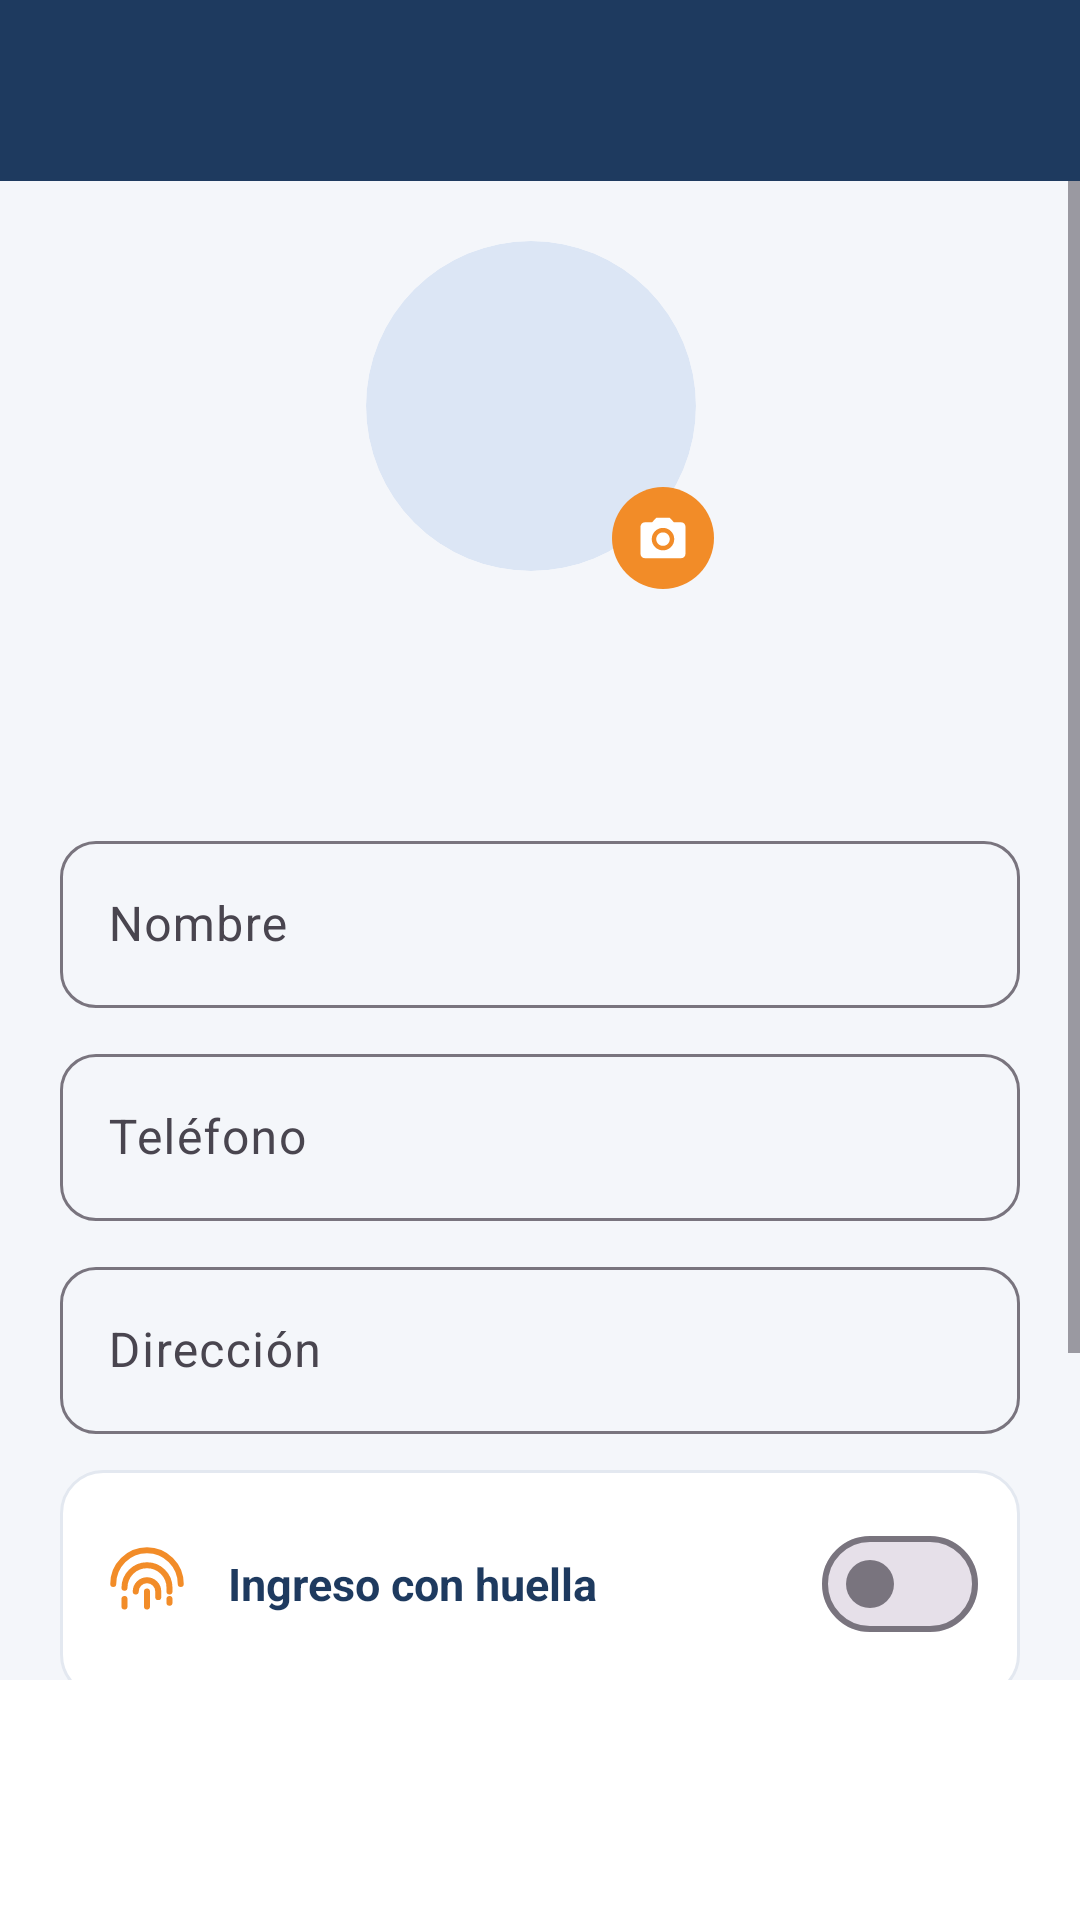

Produce the Android XML layout that renders to this screen, including the resource entries it uses.
<!-- AndroidManifest.xml: application theme Theme.DotaPro -->
<!-- res/layout/activity_profile.xml -->
<?xml version="1.0" encoding="utf-8"?>
<LinearLayout xmlns:android="http://schemas.android.com/apk/res/android"
    xmlns:app="http://schemas.android.com/apk/res-auto"
    android:layout_width="match_parent"
    android:layout_height="match_parent"
    android:background="@color/dp_bg"
    android:orientation="vertical">

    <include
        android:id="@+id/toolbar"
        layout="@layout/include_toolbar"
        android:layout_width="match_parent"
        android:layout_height="wrap_content" />

    <ScrollView
        android:layout_width="match_parent"
        android:layout_height="0dp"
        android:layout_weight="1">

        <LinearLayout
            android:layout_width="match_parent"
            android:layout_height="wrap_content"
            android:orientation="vertical"
            android:padding="20dp">

            <FrameLayout
                android:layout_width="116dp"
                android:layout_height="116dp"
                android:layout_gravity="center_horizontal">

                <ImageView
                    android:id="@+id/ivAvatar"
                    android:layout_width="110dp"
                    android:layout_height="110dp"
                    android:background="@drawable/bg_avatar_circle"
                    android:clipToOutline="true"
                    android:padding="26dp"
                    android:src="@drawable/ic_person"
                    app:tint="@color/dp_navy" />

                <ImageView
                    android:id="@+id/ivCamera"
                    android:layout_width="34dp"
                    android:layout_height="34dp"
                    android:layout_gravity="bottom|end"
                    android:background="@drawable/bg_badge"
                    android:padding="8dp"
                    android:src="@drawable/ic_camera"
                    app:tint="@color/dp_white" />
            </FrameLayout>

            <TextView
                android:id="@+id/tvName"
                style="@style/DP.Title"
                android:layout_width="match_parent"
                android:layout_height="wrap_content"
                android:layout_marginTop="12dp"
                android:gravity="center"
                android:textSize="20sp" />

            <TextView
                android:id="@+id/tvSubtitle"
                style="@style/DP.Body"
                android:layout_width="match_parent"
                android:layout_height="wrap_content"
                android:layout_marginTop="2dp"
                android:gravity="center" />

            <com.google.android.material.textfield.TextInputLayout
                style="@style/DP.Input"
                android:layout_width="match_parent"
                android:layout_height="wrap_content"
                android:layout_marginTop="20dp"
                android:hint="Nombre">

                <com.google.android.material.textfield.TextInputEditText
                    android:id="@+id/etName"
                    android:layout_width="match_parent"
                    android:layout_height="wrap_content"
                    android:inputType="textPersonName" />
            </com.google.android.material.textfield.TextInputLayout>

            <com.google.android.material.textfield.TextInputLayout
                style="@style/DP.Input"
                android:layout_width="match_parent"
                android:layout_height="wrap_content"
                android:hint="Teléfono">

                <com.google.android.material.textfield.TextInputEditText
                    android:id="@+id/etPhone"
                    android:layout_width="match_parent"
                    android:layout_height="wrap_content"
                    android:inputType="phone" />
            </com.google.android.material.textfield.TextInputLayout>

            <com.google.android.material.textfield.TextInputLayout
                style="@style/DP.Input"
                android:layout_width="match_parent"
                android:layout_height="wrap_content"
                android:hint="Dirección">

                <com.google.android.material.textfield.TextInputEditText
                    android:id="@+id/etAddress"
                    android:layout_width="match_parent"
                    android:layout_height="wrap_content"
                    android:inputType="textPostalAddress" />
            </com.google.android.material.textfield.TextInputLayout>

            <LinearLayout
                style="@style/DP.Card"
                android:layout_width="match_parent"
                android:layout_height="wrap_content"
                android:layout_marginTop="12dp"
                android:gravity="center_vertical"
                android:orientation="horizontal"
                android:paddingTop="8dp"
                android:paddingBottom="8dp">

                <ImageView
                    android:layout_width="30dp"
                    android:layout_height="30dp"
                    android:src="@drawable/ic_fingerprint"
                    app:tint="@color/dp_orange" />

                <TextView
                    style="@style/DP.Title"
                    android:layout_width="0dp"
                    android:layout_height="wrap_content"
                    android:layout_marginStart="12dp"
                    android:layout_weight="1"
                    android:text="Ingreso con huella"
                    android:textSize="15sp" />

                <com.google.android.material.materialswitch.MaterialSwitch
                    android:id="@+id/swBiometric"
                    android:layout_width="wrap_content"
                    android:layout_height="wrap_content" />
            </LinearLayout>

            <com.google.android.material.button.MaterialButton
                android:id="@+id/btnSave"
                style="@style/DP.Button.Primary"
                android:layout_width="match_parent"
                android:layout_height="56dp"
                android:layout_marginTop="16dp"
                android:text="Guardar cambios" />

            <LinearLayout
                android:layout_width="match_parent"
                android:layout_height="wrap_content"
                android:layout_marginTop="8dp"
                android:orientation="horizontal">

                <TextView
                    android:id="@+id/tvLogout"
                    android:layout_width="0dp"
                    android:layout_height="wrap_content"
                    android:layout_weight="1"
                    android:padding="8dp"
                    android:text="Cerrar sesión"
                    android:textColor="@color/dp_red"
                    android:textSize="13sp"
                    android:textStyle="bold" />

                <TextView
                    android:id="@+id/tvDelete"
                    android:layout_width="wrap_content"
                    android:layout_height="wrap_content"
                    android:padding="8dp"
                    android:text="Eliminar cuenta"
                    android:textColor="@color/dp_red"
                    android:textSize="13sp"
                    android:textStyle="bold" />
            </LinearLayout>
        </LinearLayout>
    </ScrollView>

    <com.google.android.material.bottomnavigation.BottomNavigationView
        android:id="@+id/bottomNav"
        android:layout_width="match_parent"
        android:layout_height="wrap_content"
        android:background="@color/dp_white"
        app:itemIconTint="@color/bottom_nav_color"
        app:itemTextColor="@color/bottom_nav_color"
        app:labelVisibilityMode="labeled" />
</LinearLayout>
<!-- res/layout/include_toolbar.xml (included above) -->
<?xml version="1.0" encoding="utf-8"?>
<LinearLayout xmlns:android="http://schemas.android.com/apk/res/android"
    xmlns:app="http://schemas.android.com/apk/res-auto"
    android:layout_width="match_parent"
    android:layout_height="wrap_content"
    android:background="@color/dp_navy"
    android:gravity="center_vertical"
    android:orientation="horizontal"
    android:paddingStart="16dp"
    android:paddingTop="16dp"
    android:paddingEnd="16dp"
    android:paddingBottom="16dp">

    <ImageView
        android:id="@+id/ivBack"
        android:layout_width="28dp"
        android:layout_height="28dp"
        android:layout_marginEnd="12dp"
        android:background="?attr/selectableItemBackgroundBorderless"
        android:src="@drawable/ic_back"
        android:visibility="gone"
        app:tint="@color/dp_white" />

    <TextView
        android:id="@+id/tvTitle"
        android:layout_width="0dp"
        android:layout_height="wrap_content"
        android:layout_weight="1"
        android:textColor="@color/dp_white"
        android:textSize="21sp"
        android:textStyle="bold" />

    <TextView
        android:id="@+id/tvBadge"
        style="@style/DP.Badge"
        android:layout_width="wrap_content"
        android:layout_height="wrap_content"
        android:background="@drawable/bg_toolbar_badge"
        android:visibility="gone" />
</LinearLayout>
<!-- resources referenced by this layout -->
<resources>
  <color name="dp_bg">#F4F6FA</color>
  <color name="dp_navy">#1E3A5F</color>
  <color name="dp_orange">#F28C28</color>
  <color name="dp_red">#E04848</color>
  <color name="dp_white">#FFFFFF</color>
  <!-- drawable bg_avatar_circle (drawable) -->
  <?xml version="1.0" encoding="utf-8"?>
  <shape xmlns:android="http://schemas.android.com/apk/res/android" android:shape="oval">
      <solid android:color="#DCE6F5" />
  </shape>
  <!-- drawable bg_badge (drawable) -->
  <?xml version="1.0" encoding="utf-8"?>
  <shape xmlns:android="http://schemas.android.com/apk/res/android" android:shape="oval">
      <solid android:color="@color/dp_orange" />
  </shape>
  <!-- drawable bg_toolbar_badge (drawable) -->
  <?xml version="1.0" encoding="utf-8"?>
  <shape xmlns:android="http://schemas.android.com/apk/res/android" android:shape="rectangle">
      <solid android:color="@color/dp_orange" />
      <corners android:radius="14dp" />
  </shape>
  <!-- drawable ic_camera (drawable) -->
  <vector xmlns:android="http://schemas.android.com/apk/res/android"
      android:width="24dp" android:height="24dp"
      android:viewportWidth="24" android:viewportHeight="24">
      <path android:fillColor="#FF000000" android:pathData="M12,17.5c-2.76,0 -5,-2.24 -5,-5s2.24,-5 5,-5 5,2.24 5,5 -2.24,5 -5,5zM12,9.5c-1.66,0 -3,1.34 -3,3s1.34,3 3,3 3,-1.34 3,-3 -1.34,-3 -3,-3zM9,3L7.17,5H4c-1.1,0 -2,0.9 -2,2v12c0,1.1 0.9,2 2,2h16c1.1,0 2,-0.9 2,-2V7c0,-1.1 -0.9,-2 -2,-2h-3.17L15,3H9z" />
  </vector>
  <style name="DP.Badge">
          <item name="android:textColor">@color/dp_white</item>
          <item name="android:textSize">11sp</item>
          <item name="android:textStyle">bold</item>
          <item name="android:paddingStart">10dp</item>
          <item name="android:paddingEnd">10dp</item>
          <item name="android:paddingTop">3dp</item>
          <item name="android:paddingBottom">3dp</item>
      </style>
  <style name="DP.Body">
          <item name="android:textColor">@color/dp_gray</item>
          <item name="android:textSize">13sp</item>
      </style>
  <style name="DP.Button.Primary">
          <item name="backgroundTint">@color/dp_orange</item>
      </style>
  <style name="DP.Card">
          <item name="android:background">@drawable/bg_card</item>
          <item name="android:orientation">vertical</item>
          <item name="android:padding">14dp</item>
      </style>
  <style name="DP.Input" parent="Widget.Material3.TextInputLayout.OutlinedBox">
          <item name="boxCornerRadiusBottomEnd">12dp</item>
          <item name="boxCornerRadiusBottomStart">12dp</item>
          <item name="boxCornerRadiusTopEnd">12dp</item>
          <item name="boxCornerRadiusTopStart">12dp</item>
          <item name="android:layout_marginTop">10dp</item>
      </style>
  <style name="DP.Title">
          <item name="android:textColor">@color/dp_navy</item>
          <item name="android:textSize">18sp</item>
          <item name="android:textStyle">bold</item>
      </style>
  <style name="Theme.DotaPro" parent="Theme.Material3.Light.NoActionBar">
          <item name="colorPrimary">@color/dp_navy</item>
          <item name="colorOnPrimary">@color/dp_white</item>
          <item name="colorSecondary">@color/dp_orange</item>
          <item name="android:statusBarColor">@color/dp_navy</item>
          <item name="android:windowLightStatusBar">false</item>
          <item name="android:windowBackground">@color/dp_bg</item>
      </style>
  <color name="dp_gray">#6B7A90</color>
  <!-- drawable bg_card (drawable) -->
  <?xml version="1.0" encoding="utf-8"?>
  <shape xmlns:android="http://schemas.android.com/apk/res/android" android:shape="rectangle">
      <solid android:color="@color/dp_white" />
      <stroke android:width="1dp" android:color="@color/dp_stroke" />
      <corners android:radius="14dp" />
  </shape>
  <color name="dp_stroke">#E3E8F0</color>
</resources>
